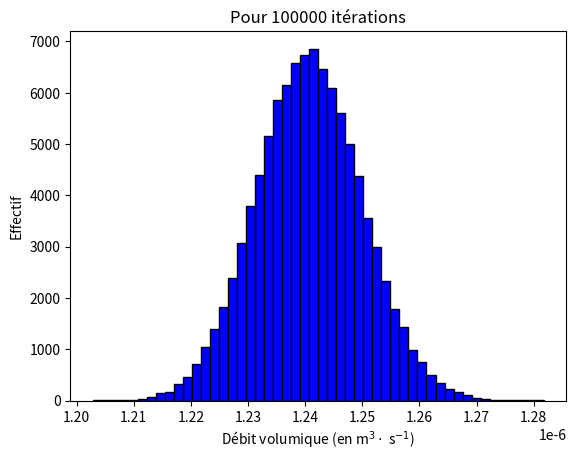

This chart was generated by the following Python code:
#!/usr/bin/env python3
# -*- coding: utf-8 -*-
# =============================================================================
# Chapitre 14 Type Exercice 27                                       Précision  
# =============================================================================
import numpy as np
from matplotlib import pyplot as plt

# Listes L=[valeur,incertitude-type] en unité SI
delta_t=[40.3,0.3]   # durée (en s)
V_burette=[50.0e-6,0.05e-6]  # Volume de la burette en m³

def Alea(L):
    #Tirage entre -infini et +infini (loi normale)
    tirage=np.random.normal()
    return L[0]+L[1]*tirage
  
Dv=[]
Iteration=100000
for i in range(Iteration) :
    Alea_Dv=Alea(V_burette)/(Alea(delta_t))
    Dv.append(Alea_Dv)
    
Moy_Dv=np.mean(Dv)         
u_Dv=np.std(Dv,ddof=1) 

#Affichage brut
#Afficher le débit volumique avec ses unités et l'incertitude associée.


# Affichage de l'histogramme de la distribution simulée pour le débit volumique 
plt.hist(Dv,bins=50,color='blue',edgecolor='black')
plt.ticklabel_format(axis='x',style='scientific',scilimits=(-6,-6))
plt.xlabel('Débit volumique (en m$^3\cdot$ s$^{-1}$)')
plt.ylabel('Effectif')
plt.title('Pour %d'%Iteration+ ' itérations')
plt.show()  
